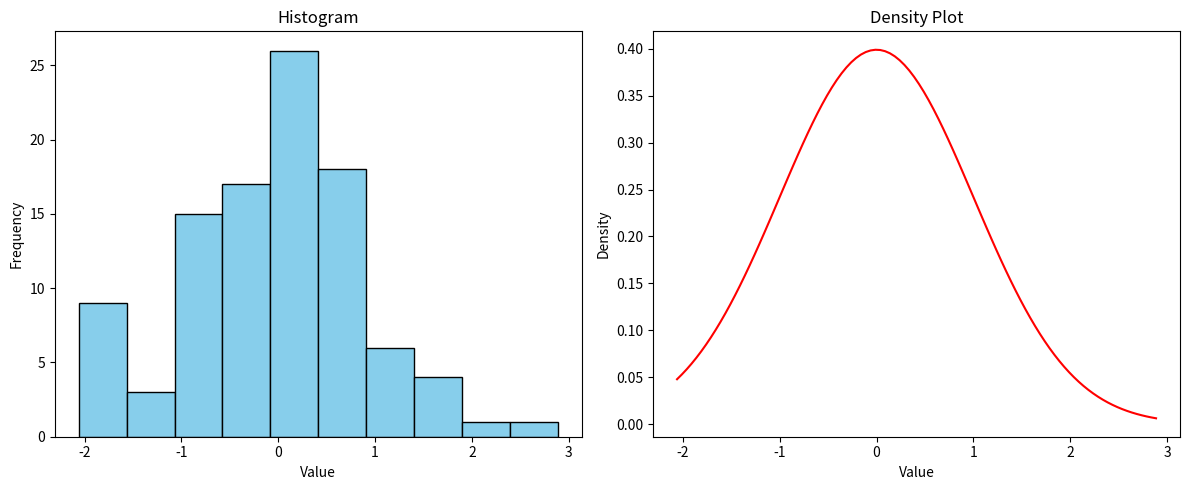

Reproduce this figure in Python.
import matplotlib.pyplot as plt
import numpy as np
'''
# Sample data
x = [1, 2, 3, 4, 5]
y = [2, 3, 5, 7, 11]

# Create a line plot
plt.plot(x, y, marker='x')
plt.title("Line Plot")
plt.xlabel("X-axis")
plt.ylabel("Y-axis")

plt.show()


# Sample data
categories = ['A', 'B', 'C', 'D']
values = [10, 15, 7, 10]

# Create a bar plot
plt.bar(categories, values, color='skyblue')
plt.title("Bar Plot")
plt.xlabel("Categories")
plt.ylabel("Sales")
plt.show()

x = [1, 2, 3, 4, 5]
y = [2, 3, 5, 7, 11]

# Create a line plot
plt.scatter(x, y, color = 'red')
plt.title("Scatter Plot")
plt.xlabel("X-axis")
plt.ylabel("Y-axis")

plt.show()



# Sample data
x = [1, 2, 3, 4, 5]
y1 = [2, 3, 5, 7, 11]
y2 = [1, 4, 6, 8, 10]

# Create a plot with customizations
plt.plot(x, y1, marker='o', label='Series 1', color='blue')
plt.plot(x, y2, marker='x', label='Series 2', color='green')

# Customizing the plot
plt.title("Customized Plot")
plt.xlabel("X-axis")
plt.ylabel("Y-axis")
plt.legend()
plt.grid(True)
plt.show()


import matplotlib.pyplot as plt
import numpy as np


# Sample data
x = np.linspace(0, 10, 100)
y1 = np.sin(x)
y2 = np.cos(x)

# Create a figure with two subplots
fig, (ax1, ax2) = plt.subplots(1, 2, figsize=(10, 4))

# First subplot
ax1.plot(x, y1, color='blue', label='Sine')
ax1.set_title('Sine Function')
ax1.set_xlabel('X-axis')
ax1.set_ylabel('Y-axis')
ax1.legend()

# Second subplot
ax2.plot(x, y2, color='red', label='Cosine')
ax2.set_title('Cosine Function')
ax2.set_xlabel('X-axis')
ax2.set_ylabel('Y-axis')
ax2.legend()

# Show the plots
plt.tight_layout()
plt.show()
'''
# Sample data

data = np.random.randn(100)

# Create a figure with a histogram and a density plot
fig, (ax1, ax2) = plt.subplots(1, 2, figsize=(12, 5))

# Histogram
ax1.hist(data, bins=10, color='skyblue', edgecolor='black')
ax1.set_title('Histogram')
ax1.set_xlabel('Value')
ax1.set_ylabel('Frequency')

# Density plot
#ax2.hist(data, bins=10, density=True, color='skyblue', edgecolor='black', alpha=0.6)
data_density = np.linspace(min(data), max(data), 100)
ax2.plot(data_density, (1/(np.sqrt(2 * np.pi))) * np.exp(-0.5 * (data_density)**2), color='red')
ax2.set_title('Density Plot')
ax2.set_xlabel('Value')
ax2.set_ylabel('Density')

# Show the plots
plt.tight_layout()
plt.show()
